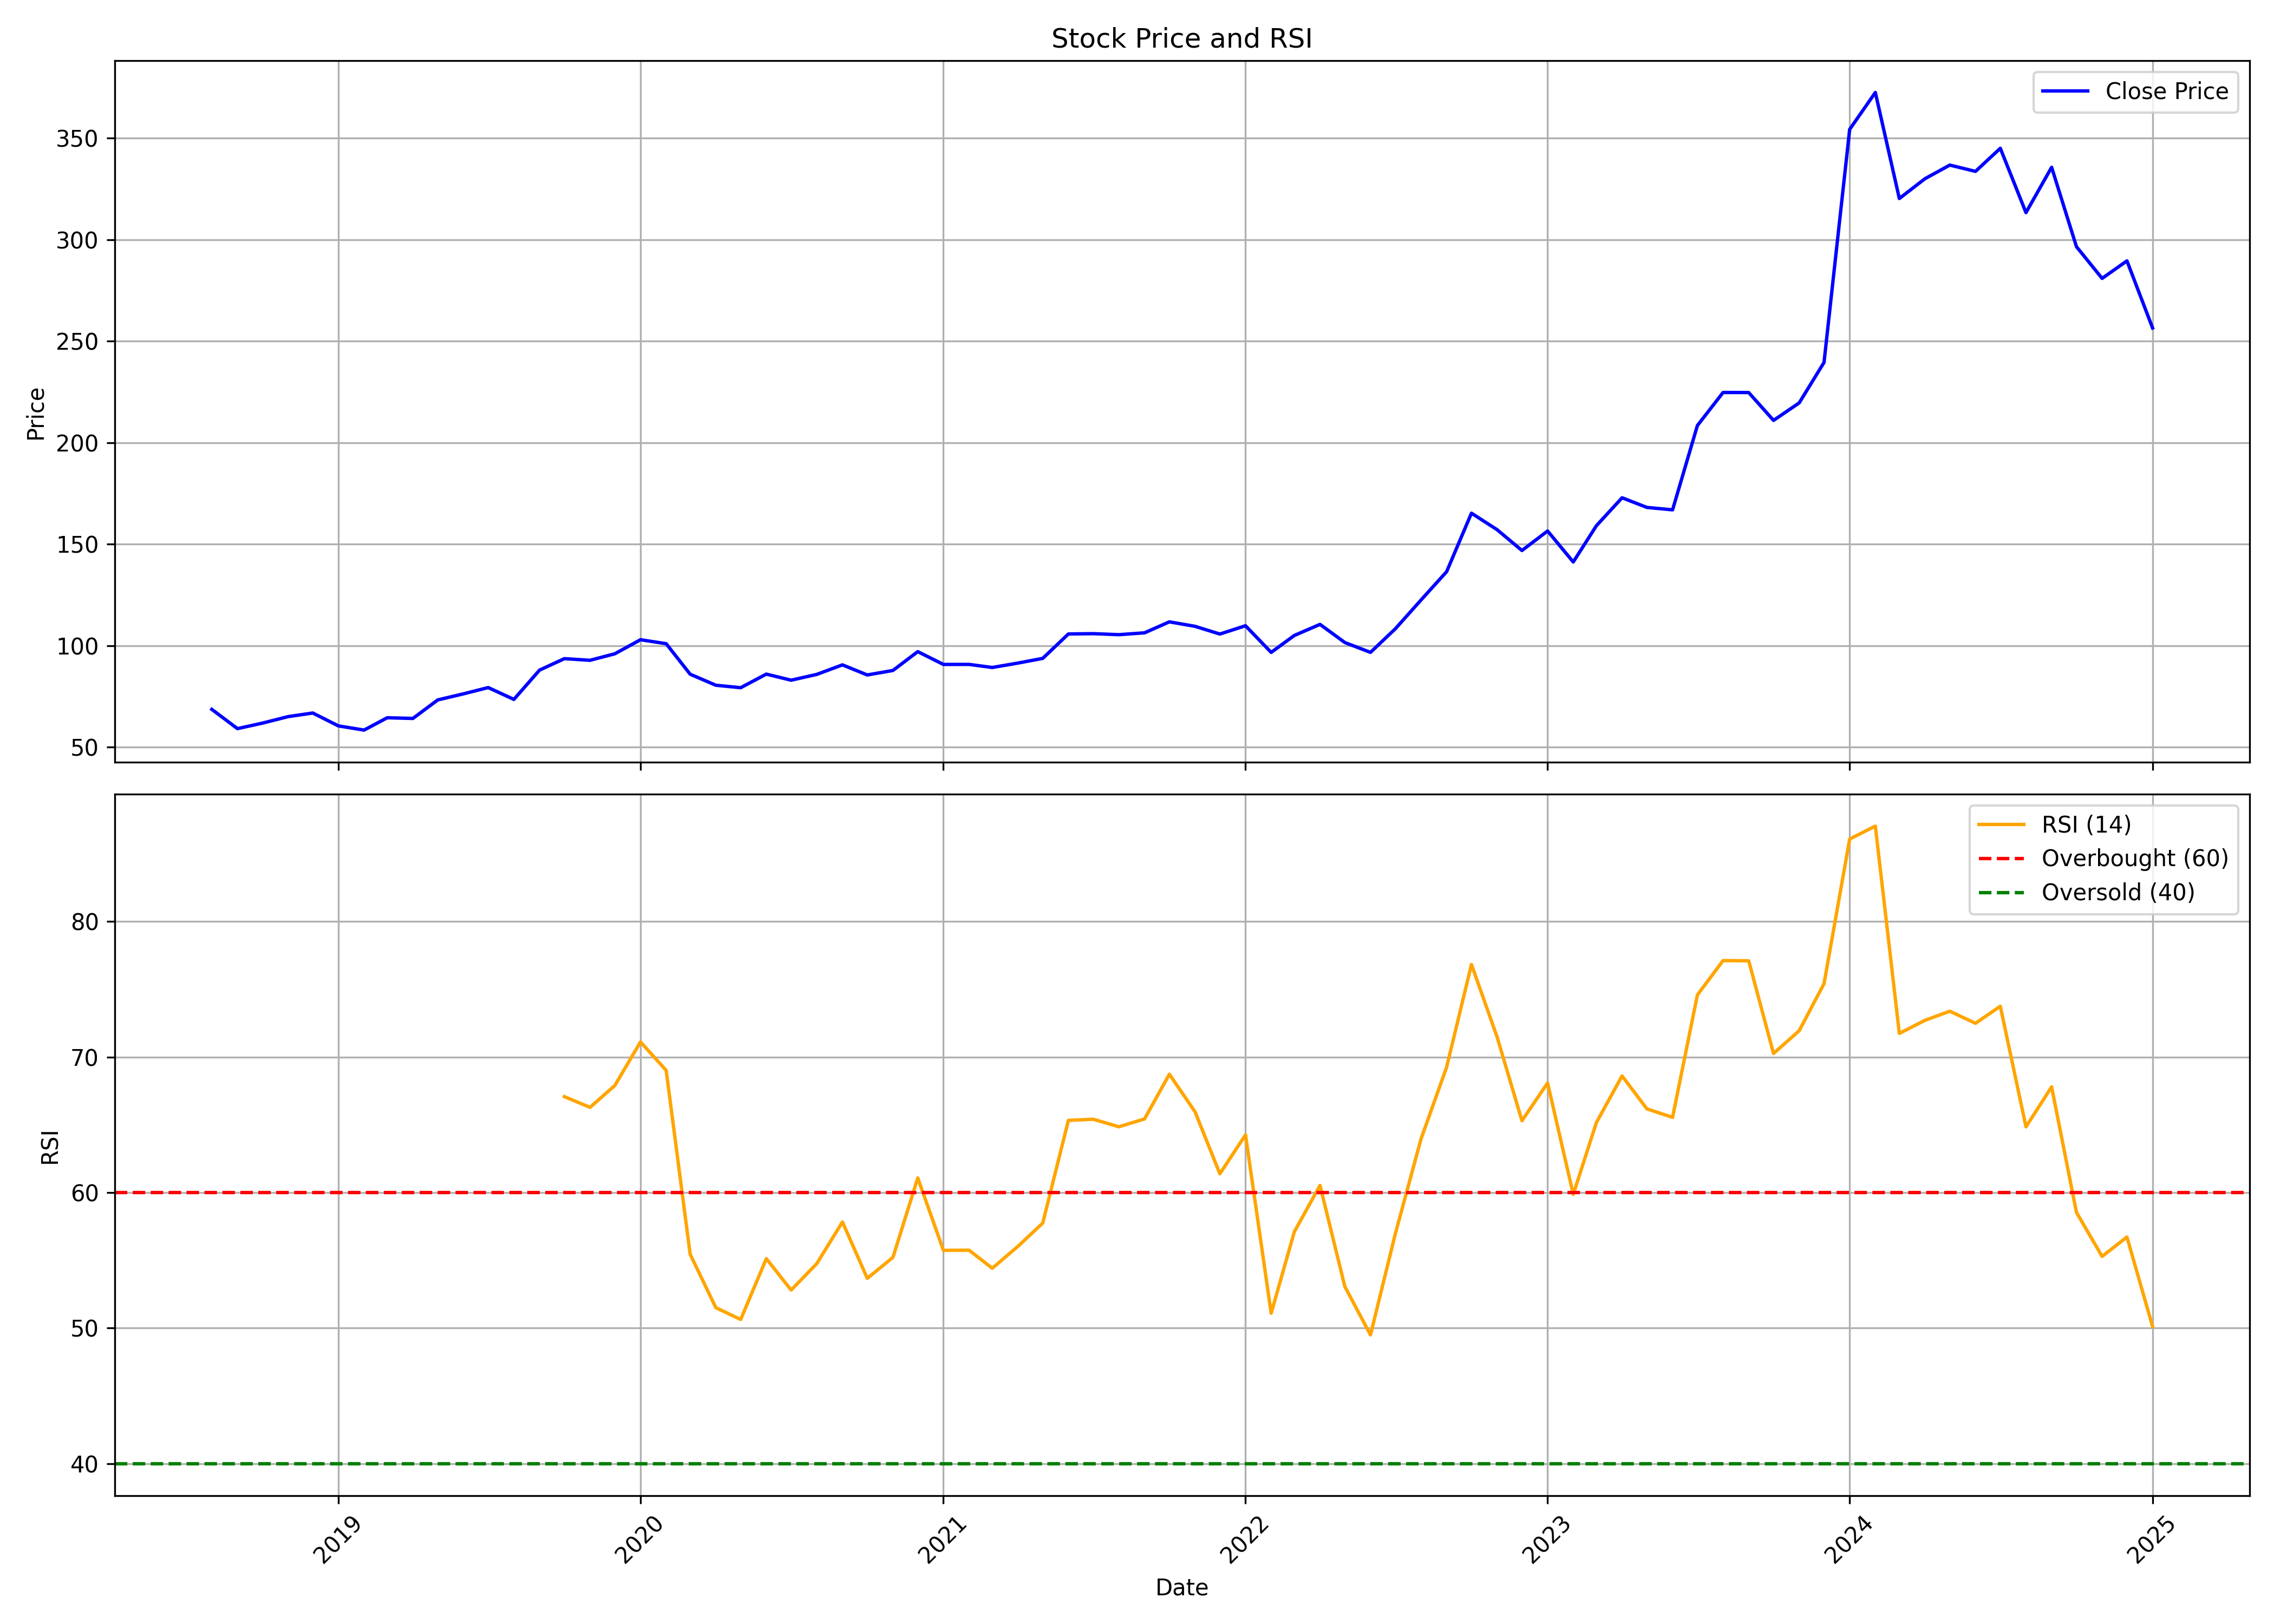

The file beside this chart, header and first rows:
, date, symbol, open, high, low, close, volume, rsi
0, 2018-08-01, RITES, 60.17, 78.3, 59.93, 68.6, 123595797, 
1, 2018-09-01, RITES, 68.93, 69.29, 52.84, 59.11, 37270614, 
2, 2018-10-01, RITES, 59.49, 63.64, 54.87, 61.8, 14589220, 
3, 2018-11-01, RITES, 61.83, 78.41, 61.29, 65.01, 31096791, 
4, 2018-12-01, RITES, 65.41, 72.58, 63.16, 66.8, 23178695, 
5, 2019-01-01, RITES, 68.05, 68.28, 57.54, 60.45, 19204499, 
6, 2019-02-01, RITES, 60.7, 61.21, 49.85, 58.39, 25511948, 
7, 2019-03-01, RITES, 58.8, 68.82, 58.33, 64.47, 22049982, 
8, 2019-04-01, RITES, 68.38, 68.84, 62.63, 64.12, 12792066, 
9, 2019-05-01, RITES, 64.12, 75.44, 58.93, 73.24, 21870606, 
10, 2019-06-01, RITES, 73.62, 78.77, 69.9, 76.24, 26637075, 
11, 2019-07-01, RITES, 77.1, 82.23, 74.38, 79.33, 22880696, 
12, 2019-08-01, RITES, 80.03, 83.81, 69.33, 73.5, 14476537, 
13, 2019-09-01, RITES, 73.5, 93.38, 72.15, 87.93, 23264402, 
14, 2019-10-01, RITES, 88.11, 97.85, 85.36, 93.58, 25808634, 67.08
15, 2019-11-01, RITES, 94.01, 107.6, 90.2, 92.77, 35404416, 66.29
16, 2019-12-01, RITES, 93.08, 97.54, 87.12, 95.98, 16034638, 67.91
17, 2020-01-01, RITES, 96.53, 109.6, 96.39, 102.9, 31771878, 71.12
18, 2020-02-01, RITES, 107.2, 113.3, 98.76, 100.9, 35768536, 69.02
19, 2020-03-01, RITES, 104.3, 105.4, 66.55, 85.91, 20839612, 55.45
20, 2020-04-01, RITES, 85.53, 95.06, 79.99, 80.48, 23654018, 51.51
21, 2020-05-01, RITES, 80.48, 86.17, 76.8, 79.26, 15155944, 50.64
22, 2020-06-01, RITES, 81.6, 88.95, 79.59, 85.96, 34171434, 55.13
23, 2020-07-01, RITES, 86.21, 101.9, 82.84, 82.96, 51319998, 52.81
24, 2020-08-01, RITES, 82.96, 93.56, 82.53, 85.82, 30746896, 54.76
25, 2020-09-01, RITES, 87.83, 92.64, 84.92, 90.51, 19169834, 57.83
26, 2020-10-01, RITES, 90.39, 92.3, 85.03, 85.54, 8103472, 53.67
27, 2020-11-01, RITES, 85.4, 91.99, 85.03, 87.76, 10223508, 55.22
28, 2020-12-01, RITES, 88.12, 100.6, 87.74, 97.03, 29692016, 61.08
29, 2021-01-01, RITES, 97.53, 101.8, 89.58, 90.72, 17371792, 55.74
30, 2021-02-01, RITES, 95.98, 98.67, 88.69, 90.74, 18795366, 55.75
31, 2021-03-01, RITES, 91.09, 101.2, 88.69, 89.22, 21355078, 54.42
32, 2021-04-01, RITES, 92.39, 95.18, 88.9, 91.39, 10065222, 56.03
33, 2021-05-01, RITES, 91.81, 97.06, 90.84, 93.71, 13287968, 57.75
34, 2021-06-01, RITES, 94.19, 111, 93.14, 105.7, 37037338, 65.33
35, 2021-07-01, RITES, 105.3, 116, 102.3, 105.9, 32590080, 65.41
36, 2021-08-01, RITES, 105.9, 109.9, 95.76, 105.4, 15428828, 64.86
37, 2021-09-01, RITES, 107.3, 110.7, 104.8, 106.3, 8527562, 65.44
38, 2021-10-01, RITES, 107.1, 125.4, 106.5, 111.7, 26663270, 68.73
39, 2021-11-01, RITES, 112, 117.5, 103.3, 109.5, 7990524, 65.97
40, 2021-12-01, RITES, 111.5, 111.9, 101.4, 105.7, 6622440, 61.39
41, 2022-01-01, RITES, 107.1, 112.2, 103, 109.8, 6018700, 64.26
42, 2022-02-01, RITES, 110.4, 111.4, 96.04, 96.66, 5545194, 51.1
43, 2022-03-01, RITES, 96.66, 107.5, 95.54, 105, 9308224, 57.11
44, 2022-04-01, RITES, 107.1, 118.1, 105, 110.5, 15118152, 60.53
45, 2022-05-01, RITES, 109.2, 110.8, 100.6, 101.5, 5044452, 53.07
46, 2022-06-01, RITES, 101.5, 102.8, 93.11, 96.67, 5351628, 49.5
47, 2022-07-01, RITES, 96.32, 109.9, 94.26, 108.3, 15788364, 56.96
48, 2022-08-01, RITES, 108.8, 124.6, 103.8, 122.4, 11130794, 63.95
49, 2022-09-01, RITES, 124, 138.1, 117.6, 136.4, 23767362, 69.26
50, 2022-10-01, RITES, 141.2, 173.2, 141.2, 165.2, 94049338, 76.83
51, 2022-11-01, RITES, 164.7, 185.2, 154, 157.1, 79327616, 71.48
52, 2022-12-01, RITES, 160, 168.2, 132.3, 146.8, 29923870, 65.3
53, 2023-01-01, RITES, 147.6, 158, 137.2, 156.5, 19416456, 68.09
54, 2023-02-01, RITES, 156.3, 157.8, 134.7, 141.2, 11919900, 59.87
55, 2023-03-01, RITES, 147.1, 168.9, 146.4, 159.1, 21325344, 65.17
56, 2023-04-01, RITES, 159.1, 178.8, 153.6, 172.8, 27461344, 68.61
57, 2023-05-01, RITES, 172.8, 194.3, 164.5, 168.1, 47543576, 66.18
58, 2023-06-01, RITES, 168.7, 183, 166.2, 166.9, 30933768, 65.55
59, 2023-07-01, RITES, 167.3, 228.7, 163.7, 208.4, 104074870, 74.59
... 18 more rows
